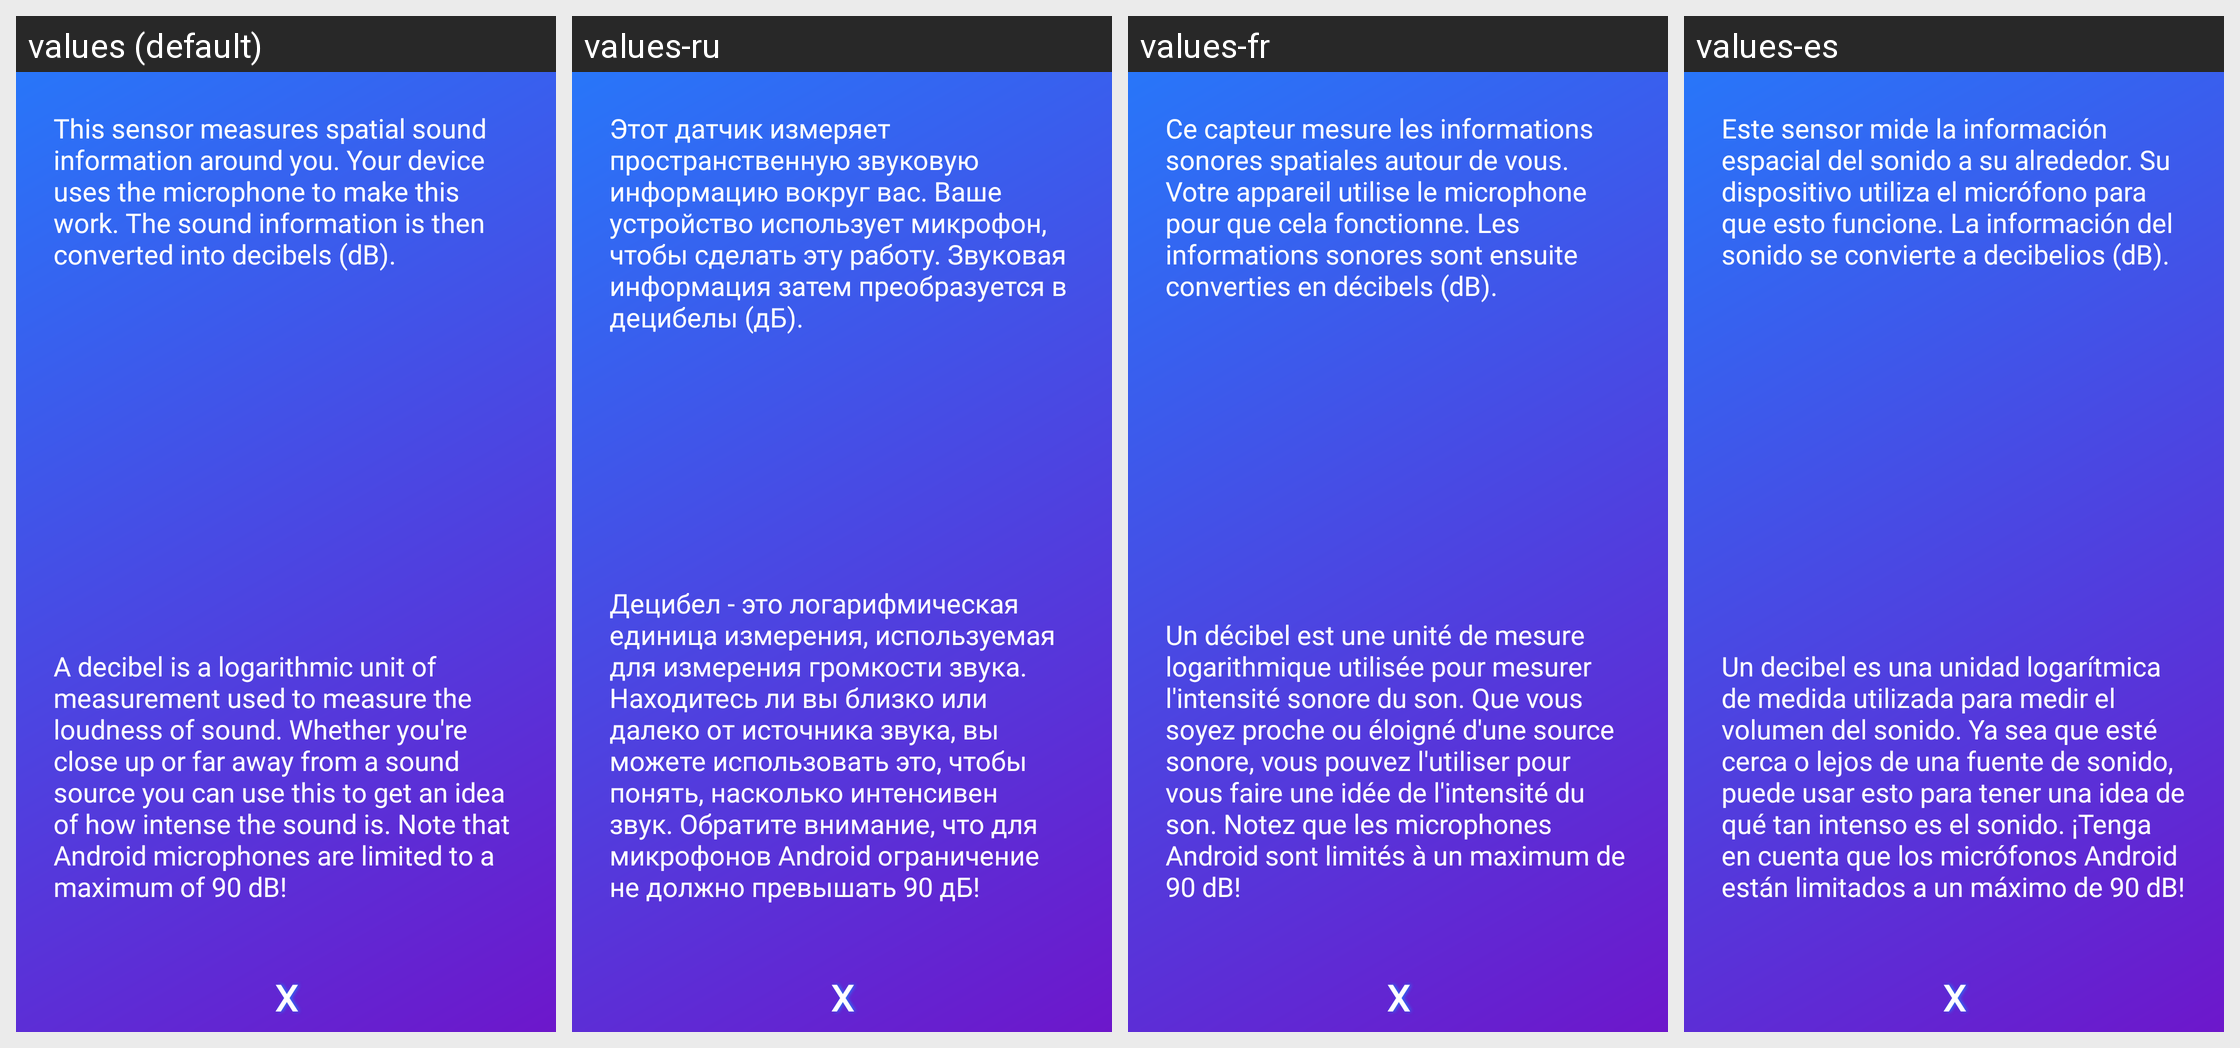

For this localized Android screen grid, give each drawn string resource with its value in every locale shown.
Android screen res/layout/dialog_sound.xml rendered under 4 locales, left to right: values (default), values-ru, values-fr, values-es. Device: Nexus 5 (rendered at 1080×1920; each locale shown at half size, 540×960, under a caption strip naming it); theme AppTheme.
Other locales in the repository, not shown: values-in, values-pt.
Strings drawn on this screen, with the default value and each locale's value (text and hints the layout hard-codes, and strings that could not be matched under every locale, appear in the picture but are not listed):

sound_desc_1
  values: This sensor measures spatial sound information around you. Your device uses the microphone to make this work. The sound information is then converted into decibels (dB).
  values-ru: Этот датчик измеряет пространственную звуковую информацию вокруг вас. Ваше устройство использует микрофон, чтобы сделать эту работу. Звуковая информация затем преобразуется в децибелы (дБ).
  values-fr: Ce capteur mesure les informations sonores spatiales autour de vous. Votre appareil utilise le microphone pour que cela fonctionne. Les informations sonores sont ensuite converties en décibels (dB).
  values-es: Este sensor mide la información espacial del sonido a su alrededor. Su dispositivo utiliza el micrófono para que esto funcione. La información del sonido se convierte a decibelios (dB).

sound_desc_2
  values: A decibel is a logarithmic unit of measurement used to measure the loudness of sound. Whether you're close up or far away from a sound source you can use this to get an idea of how intense the sound is. Note that Android microphones are limited to a maximum of 90 dB!
  values-ru: Децибел - это логарифмическая единица измерения, используемая для измерения громкости звука. Находитесь ли вы близко или далеко от источника звука, вы можете использовать это, чтобы понять, насколько интенсивен звук. Обратите внимание, что для микрофонов Android ограничение не должно превышать 90 дБ!
  values-fr: Un décibel est une unité de mesure logarithmique utilisée pour mesurer l'intensité sonore du son. Que vous soyez proche ou éloigné d'une source sonore, vous pouvez l'utiliser pour vous faire une idée de l'intensité du son. Notez que les microphones Android sont limités à un maximum de 90 dB!
  values-es: Un decibel es una unidad logarítmica de medida utilizada para medir el volumen del sonido. Ya sea que esté cerca o lejos de una fuente de sonido, puede usar esto para tener una idea de qué tan intenso es el sonido. ¡Tenga en cuenta que los micrófonos Android están limitados a un máximo de 90 dB!
